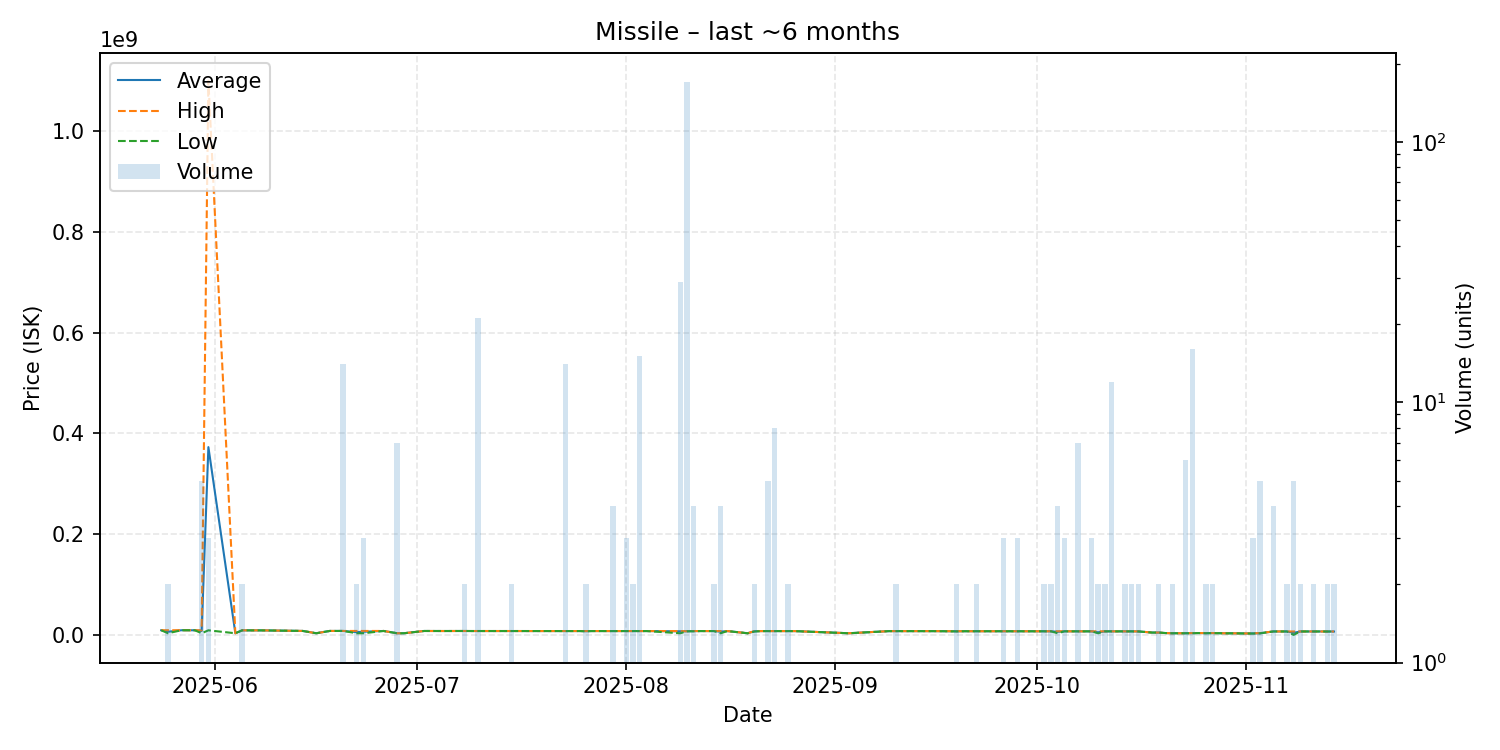

The table this chart was drawn from, first rows:
date, average, highest, lowest, order_count, volume
2025-05-24, 9609000, 9609000, 9609000, 1, 1
2025-05-25, 6603000, 9603000, 3603000, 2, 2
2025-05-27, 9596000, 9596000, 9596000, 1, 1
2025-05-28, 9594000, 9594000, 9594000, 1, 1
2025-05-29, 9509000, 9509000, 9509000, 1, 1
2025-05-30, 8278200, 9446500, 3603000, 5, 5
2025-05-31, 372961000, 1100000000, 9441500, 3, 3
2025-06-04, 3603000, 3603000, 3603000, 1, 1
2025-06-05, 9353000, 9353000, 9353000, 2, 2
2025-06-08, 9299000, 9299000, 9299000, 1, 1
2025-06-14, 8208000, 8208000, 8208000, 1, 1
2025-06-16, 3604000, 3604000, 3604000, 1, 1
2025-06-18, 8187000, 8187000, 8187000, 1, 1
2025-06-20, 8178214, 8179000, 8176500, 12, 14
2025-06-22, 5892000, 8180000, 3604000, 2, 2
2025-06-23, 6649000, 8171500, 3604000, 3, 3
2025-06-26, 8149000, 8149000, 8149000, 1, 1
2025-06-28, 3604857, 3606000, 3604000, 2, 7
2025-06-29, 3604000, 3604000, 3604000, 1, 1
2025-07-02, 8123000, 8123000, 8123000, 1, 1
2025-07-05, 8050000, 8050000, 8050000, 1, 1
2025-07-07, 8101000, 8101000, 8101000, 1, 1
2025-07-08, 8101000, 8101000, 8101000, 2, 2
2025-07-09, 8038000, 8038000, 8038000, 1, 1
2025-07-10, 8038048, 8039000, 8035000, 3, 21
2025-07-11, 8035000, 8035000, 8035000, 1, 1
2025-07-15, 8027000, 8027000, 8027000, 2, 2
2025-07-16, 8027000, 8027000, 8027000, 1, 1
2025-07-18, 7999000, 7999000, 7999000, 1, 1
2025-07-21, 7994000, 7994000, 7994000, 1, 1
2025-07-23, 7984500, 7991000, 7900000, 4, 14
2025-07-25, 7990000, 7990000, 7990000, 1, 1
2025-07-26, 7720000, 7940000, 7500000, 2, 2
2025-07-27, 7986000, 7986000, 7986000, 1, 1
2025-07-29, 7970000, 7970000, 7970000, 1, 1
2025-07-30, 7951750, 7969000, 7900000, 4, 4
2025-08-01, 7964000, 7964500, 7963500, 3, 3
2025-08-02, 7963000, 7963000, 7963000, 2, 2
2025-08-03, 7963533, 7964000, 7962000, 3, 15
2025-08-04, 7961000, 7961000, 7961000, 1, 1
2025-08-09, 7502586, 7947000, 3608000, 9, 29
2025-08-10, 7517000, 7517000, 7517000, 2, 170
2025-08-11, 7845750, 7961000, 7500000, 4, 4
2025-08-12, 7960000, 7960000, 7960000, 1, 1
2025-08-14, 7960000, 7960000, 7960000, 2, 2
2025-08-15, 6864000, 7949000, 3604000, 4, 4
2025-08-16, 7946000, 7946000, 7946000, 1, 1
2025-08-19, 3605000, 3605000, 3605000, 1, 1
2025-08-20, 7448500, 7897000, 7000000, 2, 2
2025-08-21, 7897000, 7897000, 7897000, 1, 1
2025-08-22, 7897000, 7897000, 7897000, 1, 5
2025-08-23, 7896500, 7897000, 7895000, 7, 8
2025-08-25, 7892000, 7893000, 7891000, 2, 2
2025-08-26, 7891000, 7891000, 7891000, 1, 1
2025-09-03, 3607000, 3607000, 3607000, 1, 1
2025-09-09, 7829000, 7829000, 7829000, 1, 1
2025-09-10, 7828000, 7829000, 7827000, 2, 2
2025-09-13, 7820000, 7820000, 7820000, 1, 1
2025-09-16, 7798000, 7798000, 7798000, 1, 1
2025-09-19, 7456500, 7639000, 7274000, 2, 2
... 42 more rows
